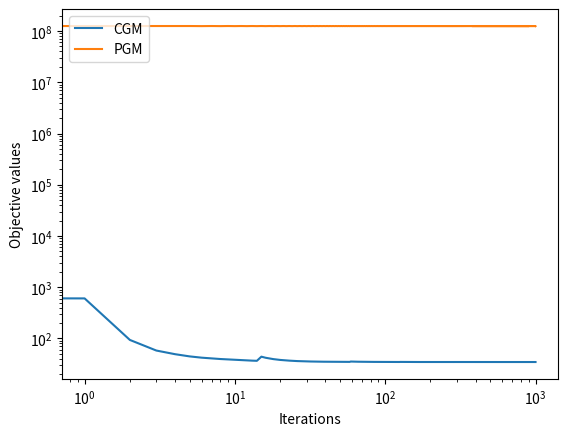
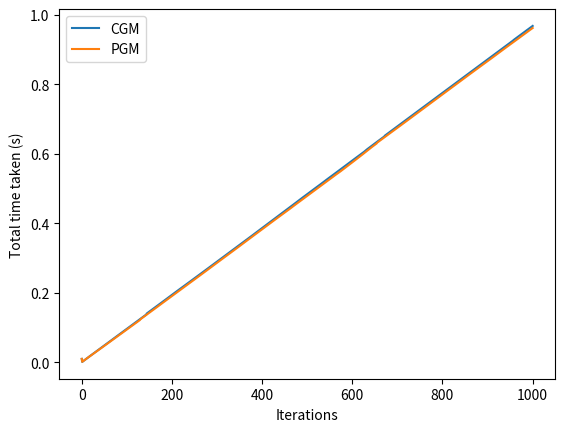
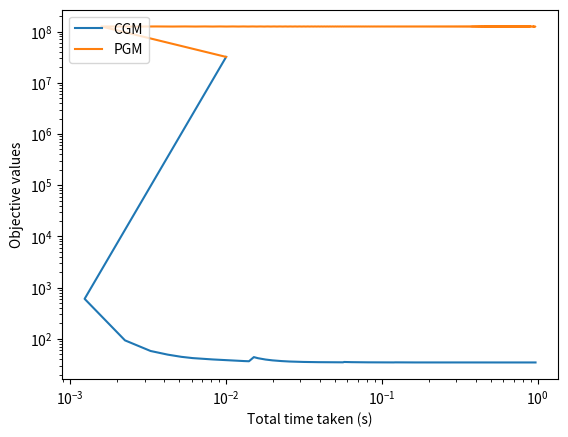

Recreate these plots in Python, in order.
import matplotlib.pyplot as plt
import numpy as np
import time  # to track time

# do not change this: from here
np.random.seed(0)

M = 1000
N = 1000

A = np.random.rand(M, N)
b = np.random.rand(M)


# do not change this: till here


def constraint_indicator_func(x):
    """ The constraint per the assignment seems to be abs(x_i) <= 1"""
    # DONE: Construct a indicator function which returns True if x belongs to constraint set else False
    return np.all(np.abs(x) <= 1)


def objective_value(x):
    # DONE: Calculated objective value if x belongs to constraint set else set to infinity
    retval = np.inf
    if constraint_indicator_func(x):
        norm_param = A @ x - b
        retval = (1 / 2) * np.sum(np.power(norm_param, 2))
    return retval


def gradient_of_objective(x):
    # DONE: Calculate the gradient of the smooth part of the objective
    return (A @ x - b) @ A


def linear_minimization_oracle(x, a):
    # DONE: Linear minimization problem over the constraint set
    # argmin_{x in C} (<x,a>) for some a
    # and C is the constraint set given in the question
    # return argmin here
    idx = np.argmax(np.abs(x))
    lmo = np.zeros(N)
    lmo[idx] = -1*np.sign(x[idx])
    return lmo


# Conditional Gradient Method
x_init = np.random.rand(N)

# do not change this
max_iter = 1000

x_k = x_init.copy()

# Taping Objective Values and Time
obj_vals = [objective_value(x_k)]
time_vals = [1e-2]  # adding 1e-2 just to give a starting time

start_time = time.time()

for iter in range(max_iter):
    # DONE: Complete Conditional Gradient Descent iteration and save the objective value into obj_vals after the update
    grad = gradient_of_objective(x_k)
    y_k = linear_minimization_oracle(grad, None)
    gamma_k = 2 / (iter + 2)
    x_k = y_k * gamma_k + (1 - gamma_k) * x_k

    obj_vals.append(objective_value(x_k))
    # DONE: Also track time in each iteration and store the time take per iteration into time_vals
    time_vals.append(time.time() - start_time)

    print("Conditional Gradient Descent iteration: {}/{}".format(iter + 1, max_iter))


# Projected Gradient Method

def projection(x):
    """Since we're dealing with a simple |x_i| for i=1..N, we can just clip all elements outside our constraint"""
    # DONE: Calculate the projection onto the constraint set
    x[x > 1] = 1
    x[x < -1] = -1
    return x


x_k_1 = x_init.copy()

# Taping Objective Values and Time
obj_vals_1 = [objective_value(x_k_1)]
time_vals_1 = [1e-2]

# DONE: Calculate the Lipschitz constant and save into Lips_val
Lips_val = np.max(np.abs(A @ A))  # Absolute of the derivative of the gradient of h(x); Should be the maximum rate of change

# do not change this
tau = (2 / (Lips_val)) * 0.9

start_time = time.time()

for iter in range(max_iter):
    # DONE: Complete Projected Gradient Descent iteration and save the objective value into obj_vals_1 after the update
    grad = gradient_of_objective(x_k_1)
    to_project = x_k_1 - tau * grad
    x_k_1 = projection(to_project)
    obj_vals_1.append(objective_value(x_k_1))

    # DONE: Also track time in each iteration and store the time take per iteration into time_vals_1
    time_vals_1.append(time.time() - start_time)

    print("Projected Gradient Descent iteration: {}/{}".format(iter + 1, max_iter))

fig1 = plt.figure()

# Denote CGM for Conditional Gradient Method 
# and PGM for Proximal Gradient Method 
# (here PGM is equivalent to Projected Gradient Descent)

# DONE: plot log log plot of objective values of CGM and PGM with respect to iterations
plt.loglog(obj_vals, label="CGM")
plt.loglog(obj_vals_1, label="PGM")

# DONE: Use appropriate labels and legend
ax = plt.gca()
ax.set_xlabel("Iterations")
ax.set_ylabel("Objective values")

plt.legend(loc="upper left")

# DONE: Save figure with file name 'objective_vs_iterations.png'
fig1.savefig("objective_vs_iterations.png")

fig2 = plt.figure()

# DONE: plot cumulative sum of time values of CGM and PGM with respect to iterations
plt.plot(time_vals, label="CGM")
plt.plot(time_vals_1, label="PGM")

# DONE: Use appropriate labels and legend
ax = plt.gca()
ax.set_xlabel("Iterations")
ax.set_ylabel("Total time taken (s)")

plt.legend(loc="upper left")

# DONE: Save figure with file name 'time_vs_iterations.png'
fig2.savefig("time_vs_iterations.png")

fig3 = plt.figure()

# DONE: plot log log plot of objective values of CGM and PGM with respect to cumulative sum of time values
plt.loglog(time_vals, obj_vals, label="CGM")
plt.loglog(time_vals_1, obj_vals_1, label="PGM")

# DONE: Use appropriate labels and legend
ax = plt.gca()
ax.set_xlabel("Total time taken (s)")
ax.set_ylabel("Objective values")

plt.legend(loc="upper left")

# DONE: Save figure with file name 'objective_vs_time.png'
fig3.savefig("objective_vs_time.png")

plt.show()
